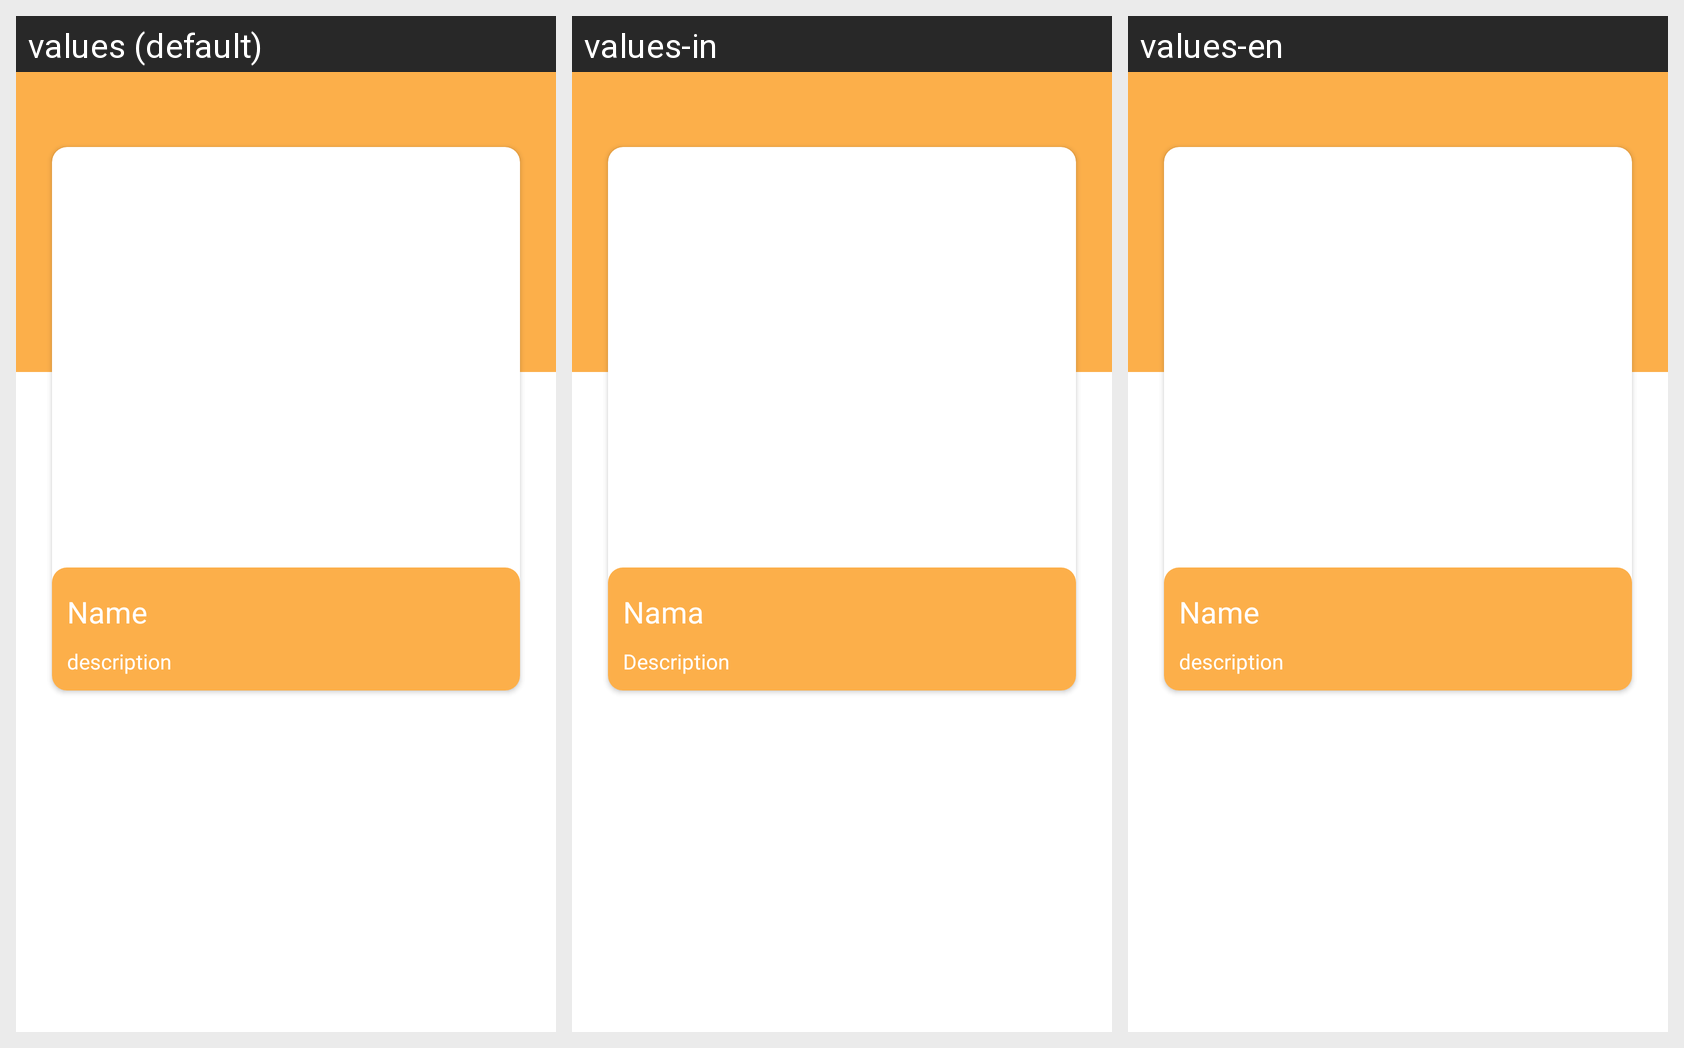

For this localized Android screen grid, give each drawn string resource with its value in every locale shown.
Android screen res/layout/activity_detail.xml rendered under 3 locales, left to right: values (default), values-in, values-en. Device: Nexus 5 (rendered at 1080×1920; each locale shown at half size, 540×960, under a caption strip naming it); theme Theme.StoryApp.
Strings drawn on this screen, with the default value and each locale's value (text and hints the layout hard-codes, and strings that could not be matched under every locale, appear in the picture but are not listed):

nama_placeholder
  values: Name
  values-in: Nama
  values-en: Name  [not translated; the default value is used]

description_placehlder
  values: description
  values-in: Description
  values-en: description  [not translated; the default value is used]
